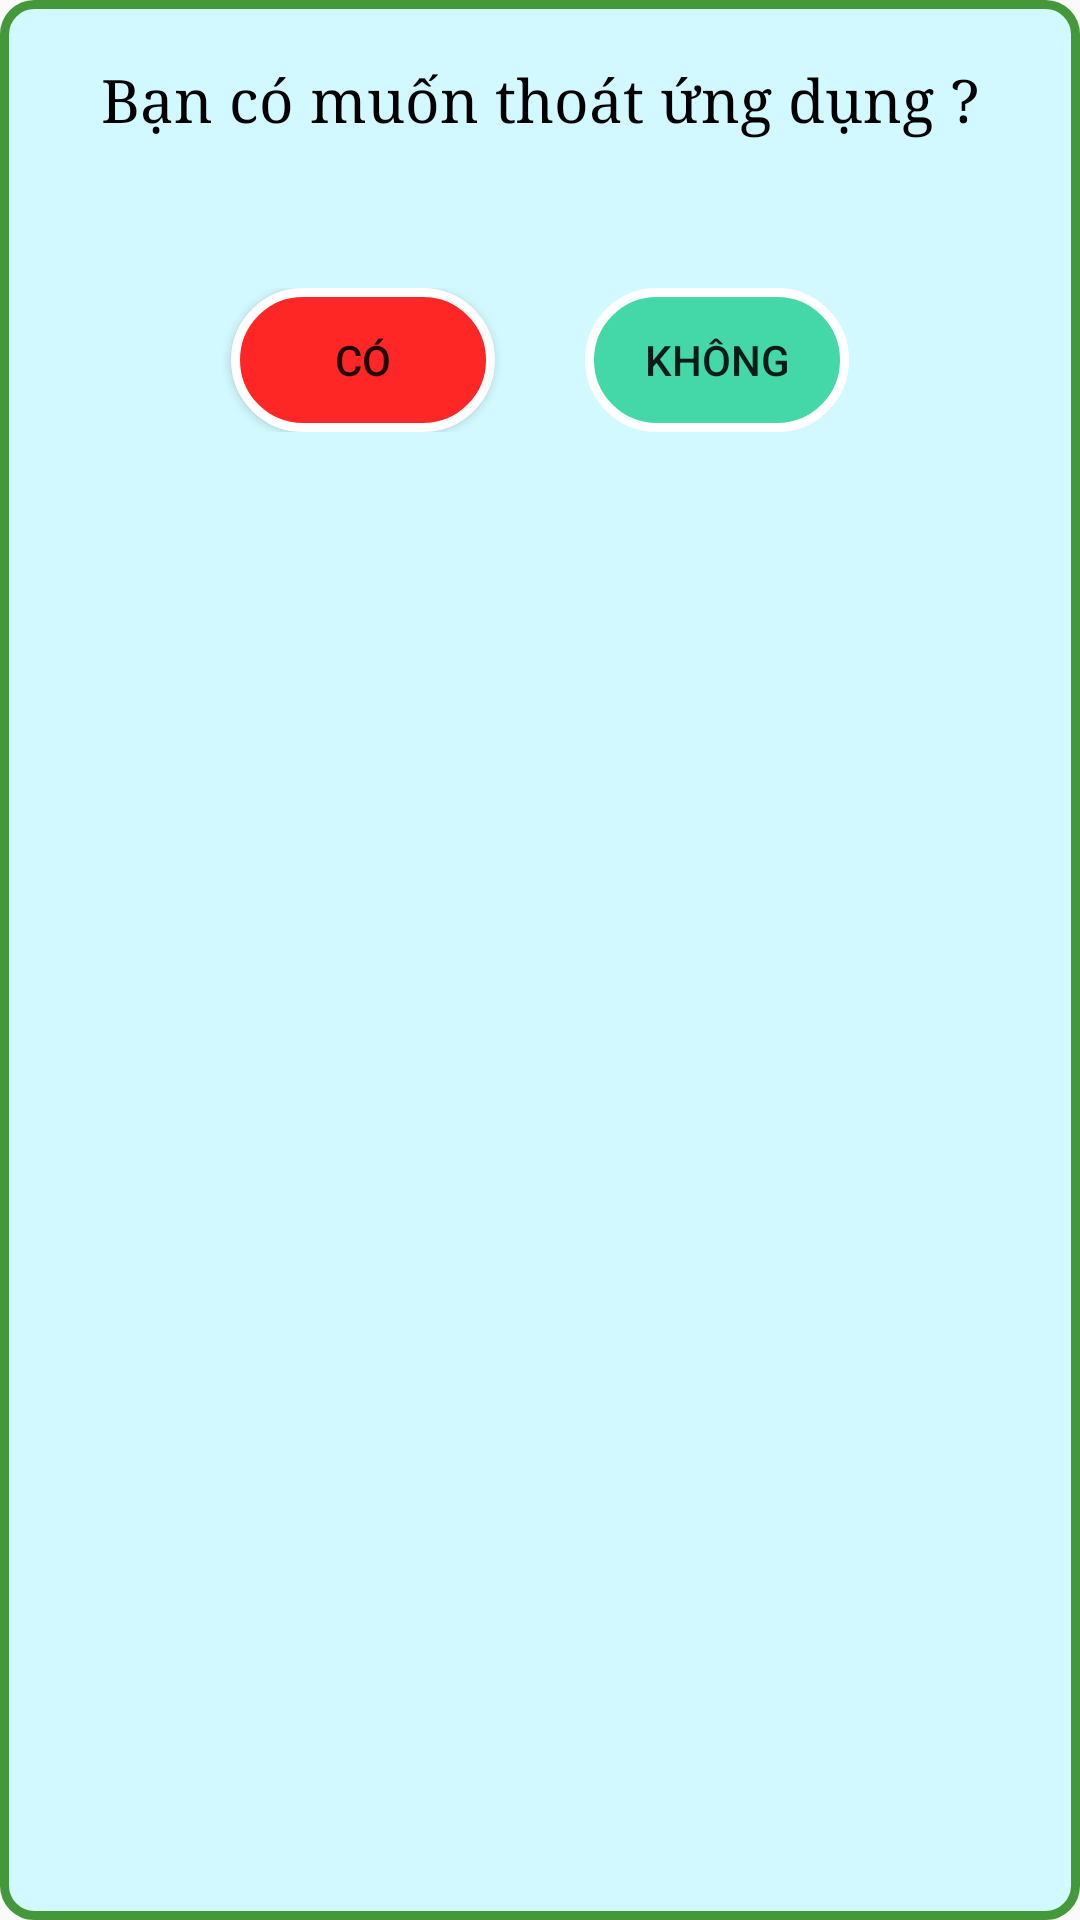

Write the Android layout XML for this screen, with the resource values it uses.
<!-- AndroidManifest.xml: application theme Theme.GiuaKyNhom15 -->
<!-- res/layout/dialog_thoat.xml -->
<?xml version="1.0" encoding="utf-8"?>
<LinearLayout
    xmlns:android="http://schemas.android.com/apk/res/android"
    android:orientation="vertical"
    android:background="@drawable/background_dialog"
    android:layout_width="350dp"
    android:layout_gravity="center"
    android:layout_height="200dp">
    <TextView
        android:layout_marginTop="20dp"
        android:text="@string/dialog_thoat"
        style="@style/chu_thuong"
        android:gravity="center"
        android:layout_width="match_parent"
        android:layout_height="wrap_content"/>
    <LinearLayout
        android:orientation="horizontal"
        android:gravity="center"
        android:layout_marginTop="50dp"
        android:layout_width="match_parent"
        android:layout_height="wrap_content">
        <Button
            android:background="@drawable/background_button_thoat"
            android:layout_marginRight="15dp"
            android:text="@string/co"
            android:id="@+id/btnCo"
            android:layout_width="wrap_content"
            android:layout_height="wrap_content"/>
        <Button
            android:background="@drawable/background_button"
            android:layout_marginLeft="15dp"
            android:text="@string/khong"
            android:id="@+id/btnKhong"
            android:layout_width="wrap_content"
            android:layout_height="wrap_content"/>
    </LinearLayout>
</LinearLayout>
<!-- resources referenced by this layout -->
<resources>
  <!-- drawable background_button (drawable) -->
  <?xml version="1.0" encoding="utf-8"?>
  <selector xmlns:android="http://schemas.android.com/apk/res/android">
      
      <item android:state_pressed="false">
          <shape>
              
              <solid android:color="#B1C8"></solid>
  
              
              <stroke android:width="3dp" android:color="#FFFFFF"></stroke>
  
              
              <corners android:radius="35dp"></corners>
          </shape>
      </item>
  
      <item android:state_pressed="true">
          <shape>
              
              <solid android:color="#BB11CC1A"></solid>
  
              
              <stroke android:width="3dp" android:color="#FFFFFF"></stroke>
  
              
              <corners android:radius="35dp"></corners>
          </shape>
      </item>
  
  </selector>
  <!-- drawable background_button_thoat (drawable) -->
  <?xml version="1.0" encoding="utf-8"?>
  <selector xmlns:android="http://schemas.android.com/apk/res/android">
      <item android:state_pressed="false">
          <shape>
              
              <solid android:color="#FF2626"></solid>
  
              
              <stroke android:width="3dp" android:color="#FFFFFF"></stroke>
  
              
              <corners android:radius="35dp"></corners>
          </shape>
      </item>
      <item android:state_pressed="true">
          <shape>
              
              <solid android:color="#EF5213"></solid>
  
              
              <stroke android:width="3dp" android:color="#FFFFFF"></stroke>
  
              
              <corners android:radius="35dp"></corners>
          </shape>
      </item>
  </selector>
  <!-- drawable background_dialog (drawable) -->
  <?xml version="1.0" encoding="utf-8"?>
  <selector xmlns:android="http://schemas.android.com/apk/res/android">
      <item android:state_pressed="false">
          <shape>
              
              <solid android:color="#D2F9FF"></solid>
  
              
              <stroke android:width="3dp" android:color="#44983A"></stroke>
  
              <corners android:radius="10dp"></corners>
          </shape>
      </item>
  </selector>
  <string name="co">Có</string>
  <string name="dialog_thoat">Bạn có muốn thoát ứng dụng ?</string>
  <string name="khong">Không</string>
  <style name="chu_thuong" parent="@android:style/TextAppearance.Medium">
          <item name="android:layout_width">match_parent</item>
          <item name="android:layout_height">wrap_content</item>
          <item name="android:textColor">@color/black</item>
          <item name="android:typeface">serif</item>
          <item name="android:textSize">20dp</item>
      </style>
  <style name="Theme.GiuaKyNhom15" parent="Theme.MaterialComponents.DayNight.NoActionBar.Bridge">
          
          <item name="colorPrimary">@color/purple_500</item>
          <item name="colorPrimaryVariant">@color/purple_700</item>
          <item name="colorOnPrimary">@color/white</item>
          
          <item name="colorSecondary">@color/teal_200</item>
          <item name="colorSecondaryVariant">@color/teal_700</item>
          <item name="colorOnSecondary">@color/black</item>
          
          <item name="android:statusBarColor" tools:targetApi="l">?attr/colorPrimaryVariant</item>
          
      </style>
  <!-- not gathered from this repository: default colours our renderer supplied (Android Studio template values) -->
  <color name="purple_500">#FF6200EE</color>
  <color name="purple_700">#FF3700B3</color>
  <color name="teal_200">#FF03DAC5</color>
  <color name="teal_700">#FF018786</color>
  <color name="black">#FF000000</color>
  <color name="white">#FFFFFFFF</color>
</resources>
